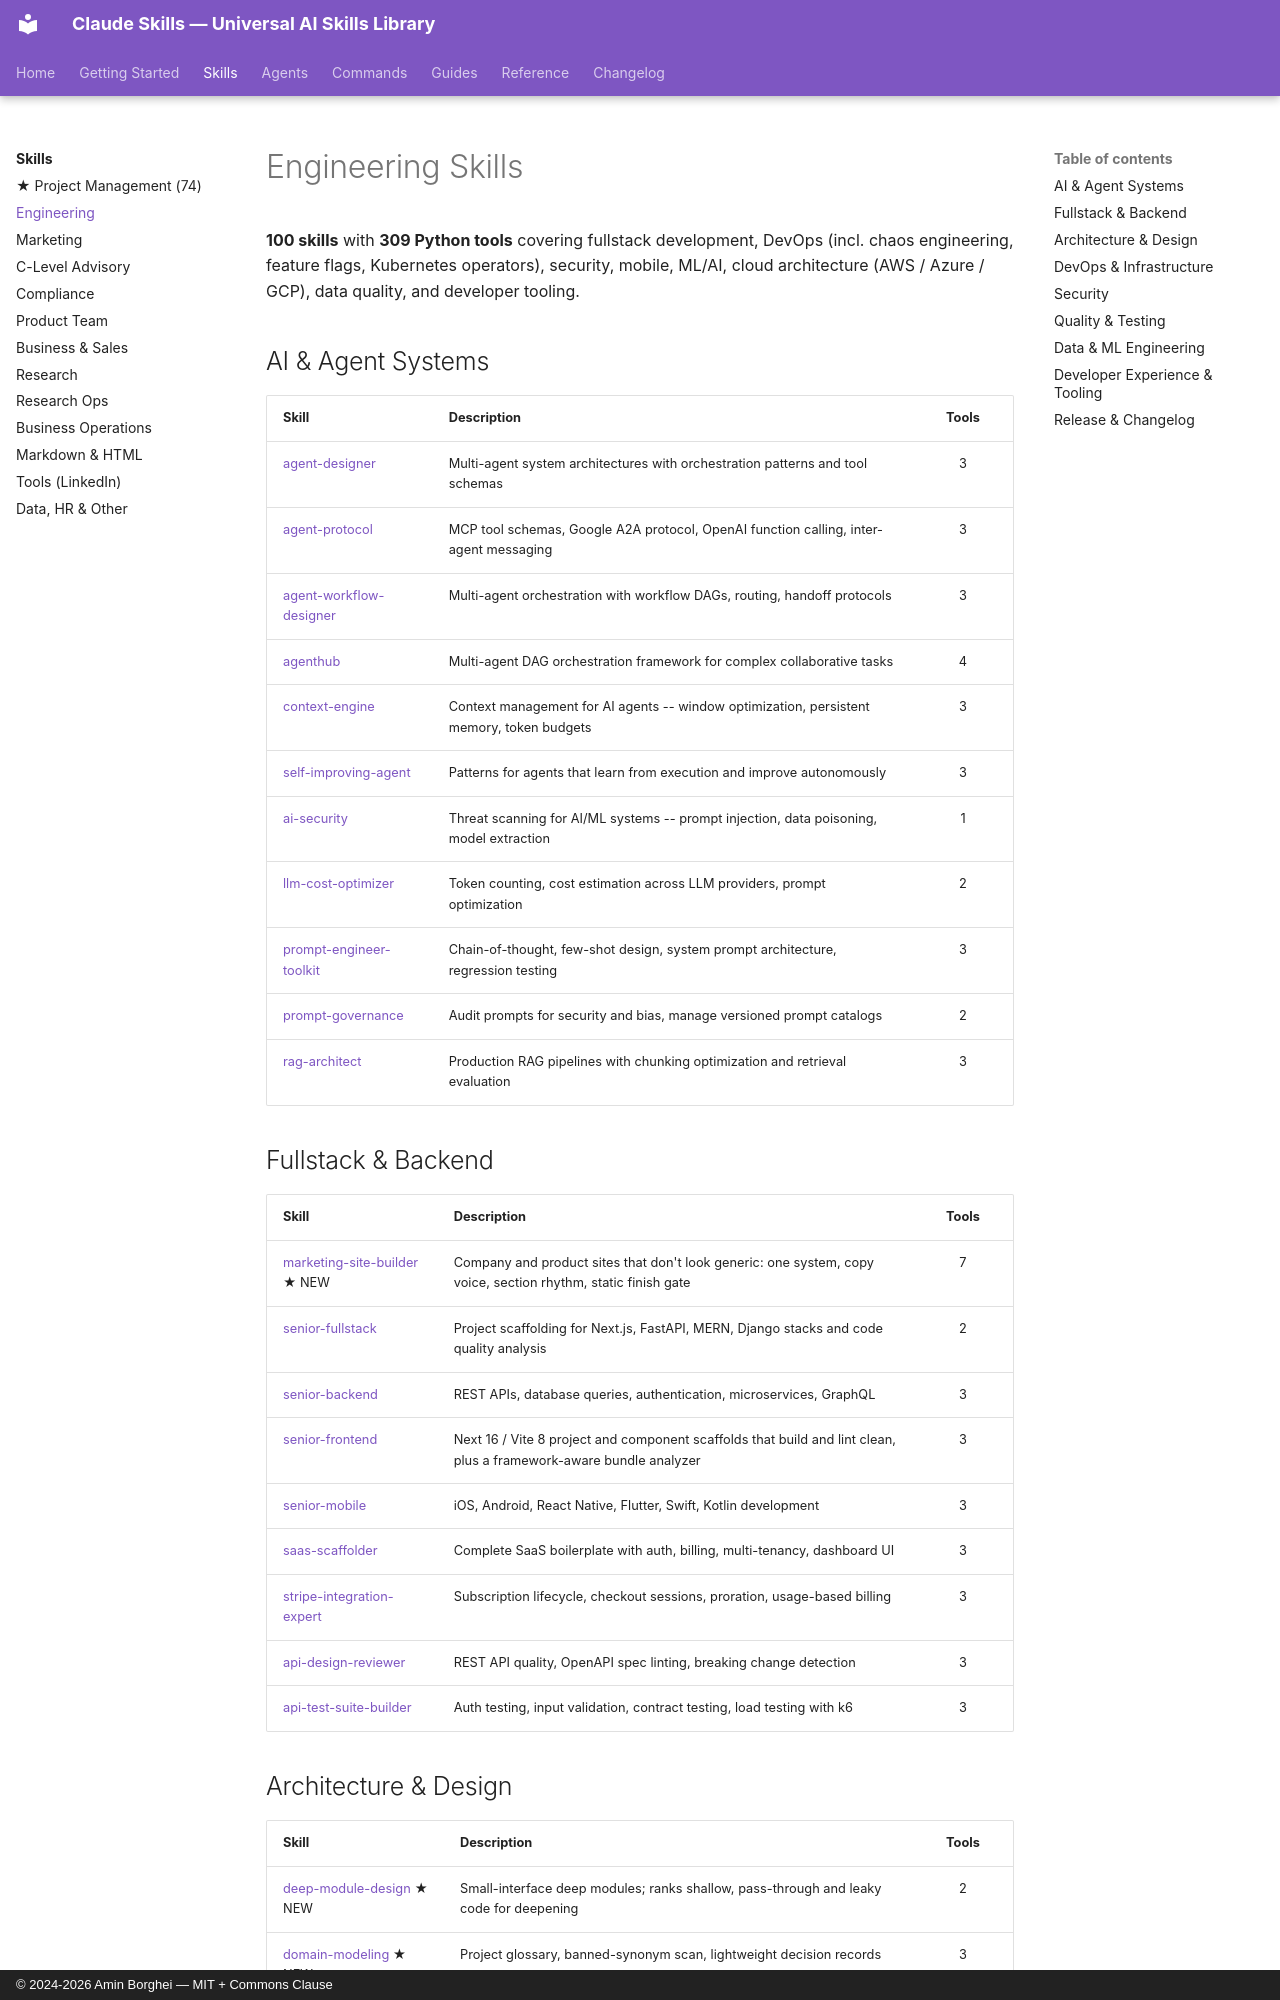

repository: borghei/Claude-Skills · page: skills/engineering/index.html · generator: mkdocs · copyright: © 2024-2026 Amin Borghei — MIT + Commons Clause

---
title: Engineering Skills
---

# Engineering Skills

**100 skills** with **309 Python tools** covering fullstack development, DevOps (incl. chaos engineering, feature flags, Kubernetes operators), security, mobile, ML/AI, cloud architecture (AWS / Azure / GCP), data quality, and developer tooling.

## AI & Agent Systems

| Skill | Description | Tools |
|---|---|:---:|
| [agent-designer](https://github.com/borghei/Claude-Skills/blob/main/engineering/agent-designer/SKILL.md) | Multi-agent system architectures with orchestration patterns and tool schemas | 3 |
| [agent-protocol](https://github.com/borghei/Claude-Skills/blob/main/engineering/agent-protocol/SKILL.md) | MCP tool schemas, Google A2A protocol, OpenAI function calling, inter-agent messaging | 3 |
| [agent-workflow-designer](https://github.com/borghei/Claude-Skills/blob/main/engineering/agent-workflow-designer/SKILL.md) | Multi-agent orchestration with workflow DAGs, routing, handoff protocols | 3 |
| [agenthub](https://github.com/borghei/Claude-Skills/blob/main/engineering/agenthub/SKILL.md) | Multi-agent DAG orchestration framework for complex collaborative tasks | 4 |
| [context-engine](https://github.com/borghei/Claude-Skills/blob/main/engineering/context-engine/SKILL.md) | Context management for AI agents -- window optimization, persistent memory, token budgets | 3 |
| [self-improving-agent](https://github.com/borghei/Claude-Skills/blob/main/engineering/self-improving-agent/SKILL.md) | Patterns for agents that learn from execution and improve autonomously | 3 |
| [ai-security](https://github.com/borghei/Claude-Skills/blob/main/engineering/ai-security/SKILL.md) | Threat scanning for AI/ML systems -- prompt injection, data poisoning, model extraction | 1 |
| [llm-cost-optimizer](https://github.com/borghei/Claude-Skills/blob/main/engineering/llm-cost-optimizer/SKILL.md) | Token counting, cost estimation across LLM providers, prompt optimization | 2 |
| [prompt-engineer-toolkit](https://github.com/borghei/Claude-Skills/blob/main/engineering/prompt-engineer-toolkit/SKILL.md) | Chain-of-thought, few-shot design, system prompt architecture, regression testing | 3 |
| [prompt-governance](https://github.com/borghei/Claude-Skills/blob/main/engineering/prompt-governance/SKILL.md) | Audit prompts for security and bias, manage versioned prompt catalogs | 2 |
| [rag-architect](https://github.com/borghei/Claude-Skills/blob/main/engineering/rag-architect/SKILL.md) | Production RAG pipelines with chunking optimization and retrieval evaluation | 3 |

## Fullstack & Backend

| Skill | Description | Tools |
|---|---|:---:|
| [marketing-site-builder](https://github.com/borghei/Claude-Skills/blob/main/engineering/marketing-site-builder/SKILL.md) ★ NEW | Company and product sites that don't look generic: one system, copy voice, section rhythm, static finish gate | 7 |
| [senior-fullstack](https://github.com/borghei/Claude-Skills/blob/main/engineering/senior-fullstack/SKILL.md) | Project scaffolding for Next.js, FastAPI, MERN, Django stacks and code quality analysis | 2 |
| [senior-backend](https://github.com/borghei/Claude-Skills/blob/main/engineering/senior-backend/SKILL.md) | REST APIs, database queries, authentication, microservices, GraphQL | 3 |
| [senior-frontend](https://github.com/borghei/Claude-Skills/blob/main/engineering/senior-frontend/SKILL.md) | Next 16 / Vite 8 project and component scaffolds that build and lint clean, plus a framework-aware bundle analyzer | 3 |
| [senior-mobile](https://github.com/borghei/Claude-Skills/blob/main/engineering/senior-mobile/SKILL.md) | iOS, Android, React Native, Flutter, Swift, Kotlin development | 3 |
| [saas-scaffolder](https://github.com/borghei/Claude-Skills/blob/main/engineering/saas-scaffolder/SKILL.md) | Complete SaaS boilerplate with auth, billing, multi-tenancy, dashboard UI | 3 |
| [stripe-integration-expert](https://github.com/borghei/Claude-Skills/blob/main/engineering/stripe-integration-expert/SKILL.md) | Subscription lifecycle, checkout sessions, proration, usage-based billing | 3 |
| [api-design-reviewer](https://github.com/borghei/Claude-Skills/blob/main/engineering/api-design-reviewer/SKILL.md) | REST API quality, OpenAPI spec linting, breaking change detection | 3 |
| [api-test-suite-builder](https://github.com/borghei/Claude-Skills/blob/main/engineering/api-test-suite-builder/SKILL.md) | Auth testing, input validation, contract testing, load testing with k6 | 3 |
